Run: headless pygame with SDL's dummy video driver; simulated clock (each Clock.tick advances the game by its frame time, no real sleeping); random seed 0; keys injected as events and as key.get_pressed() state; no mouse input.
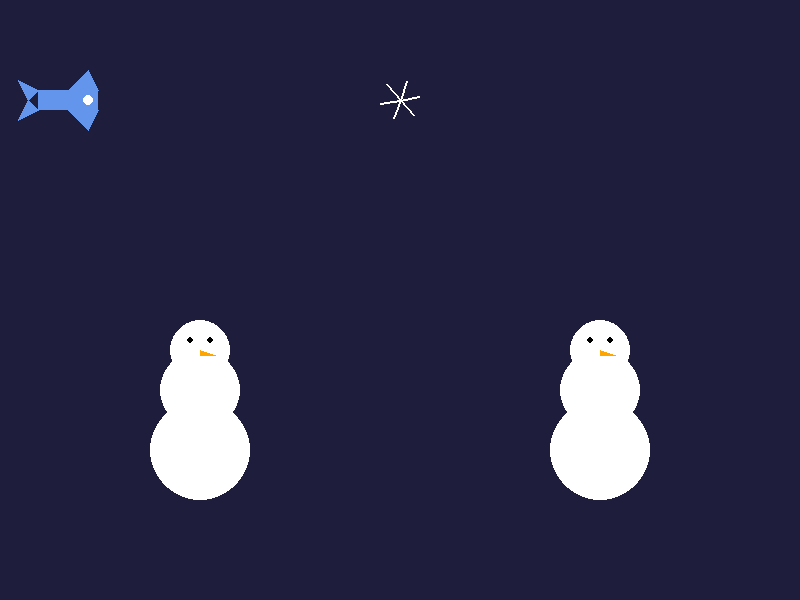
Frame 1 of 4 · flips 1–60 · no input
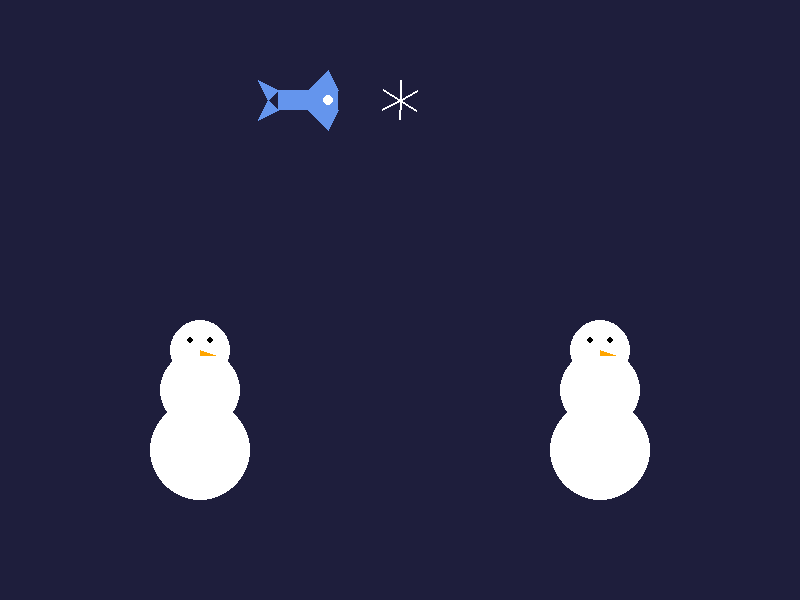
Frame 2 of 4 · flips 61–180 · tapped SPACE, RETURN · held RIGHT (→), D
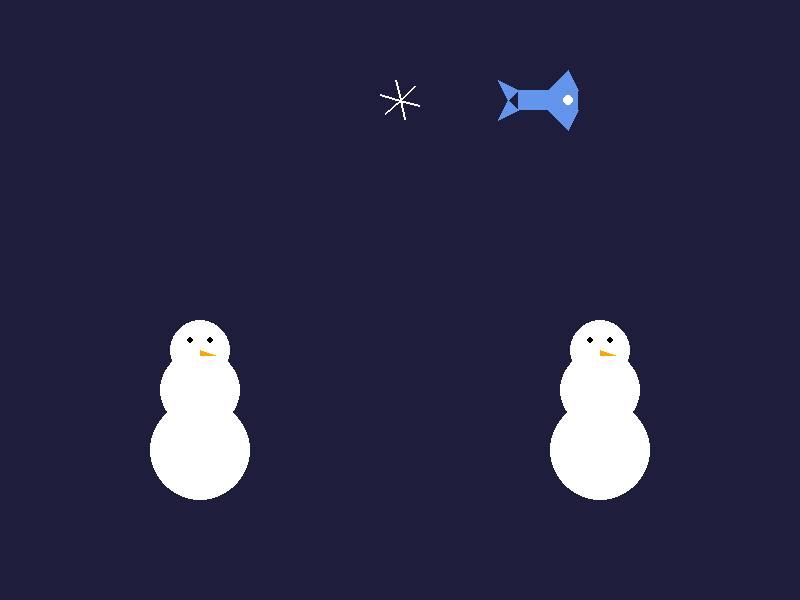
Frame 3 of 4 · flips 181–300 · held DOWN (↓), S
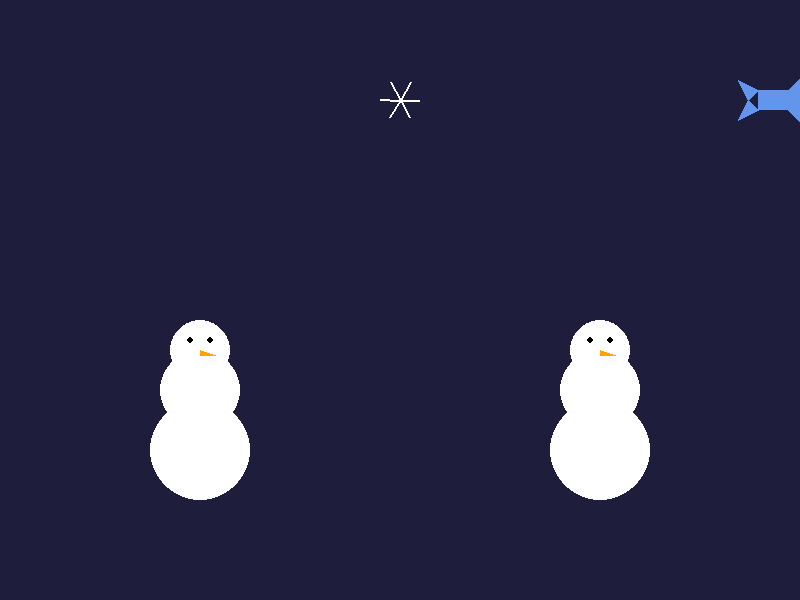
Frame 4 of 4 · flips 301–420 · held LEFT (←), A, UP (↑), W

The pygame program that drew these frames:

#Folosind Pygame in Python, trasati: 2 oameni de zapada statici, un fulg de nea rotitor si un avion
#in miscare.

import pygame
import math
import sys

# Inițializare
pygame.init()
WIDTH, HEIGHT = 800, 600
screen = pygame.display.set_mode((WIDTH, HEIGHT))
pygame.display.set_caption("Tema 6 - Grafica: Oameni de zăpadă, fulg și avion")
clock = pygame.time.Clock()

# Culori
WHITE = (255, 255, 255)
BLACK = (0, 0, 0)
ORANGE = (255, 165, 0)
BLUE = (100, 149, 237)


# Fulg de nea
def draw_snowflake(center, angle):
    x, y = center
    r = 20
    for i in range(6):
        theta = angle + i * math.pi / 3
        x_end = x + r * math.cos(theta)
        y_end = y + r * math.sin(theta)
        pygame.draw.line(screen, WHITE, center, (x_end, y_end), 2)


# Om de zăpadă
def draw_snowman(x, y):
    pygame.draw.circle(screen, WHITE, (x, y), 30)  # cap
    pygame.draw.circle(screen, WHITE, (x, y + 40), 40)  # trunchi
    pygame.draw.circle(screen, WHITE, (x, y + 100), 50)  # bază
    pygame.draw.circle(screen, BLACK, (x - 10, y - 10), 3)  # ochi stâng
    pygame.draw.circle(screen, BLACK, (x + 10, y - 10), 3)  # ochi drept
    pygame.draw.polygon(screen, ORANGE, [(x, y), (x + 15, y + 5), (x, y + 5)])  # nas


# Avion
def draw_plane(x, y):
    # Corpul avionului
    pygame.draw.rect(screen, BLUE, (x - 40, y - 10, 60, 20))

    # Aripi
    pygame.draw.polygon(screen, BLUE, [(x - 10, y - 10), (x + 10, y - 30), (x + 20, y - 10)])  # aripa superioară
    pygame.draw.polygon(screen, BLUE, [(x - 10, y + 10), (x + 10, y + 30), (x + 20, y + 10)])  # aripa inferioară

    # Coada
    pygame.draw.polygon(screen, BLUE, [(x - 40, y - 10), (x - 60, y - 20), (x - 50, y)])  # coada stângă sus
    pygame.draw.polygon(screen, BLUE, [(x - 40, y + 10), (x - 60, y + 20), (x - 50, y)])  # coada stângă jos

    # Fereastră avion
    pygame.draw.circle(screen, WHITE, (x + 10, y), 5)


# Poziții inițiale
angle = 0
plane_x = -40
plane_y = 100

# Bucla principală
while True:
    for event in pygame.event.get():
        if event.type == pygame.QUIT:
            pygame.quit()
            sys.exit()

    screen.fill((30, 30, 60))  # fundal albastru închis

    # Desenează 2 oameni de zăpadă
    draw_snowman(200, 350)
    draw_snowman(600, 350)

    # Fulg de nea rotativ
    draw_snowflake((400, 100), angle)
    angle += 0.05  # rotație continuă

    # Avion în mișcare
    draw_plane(plane_x, plane_y)
    plane_x += 2
    if plane_x > WIDTH + 60:
        plane_x = -60  # reapare din stânga

    pygame.display.flip()
    clock.tick(60)  # 60 FPS
